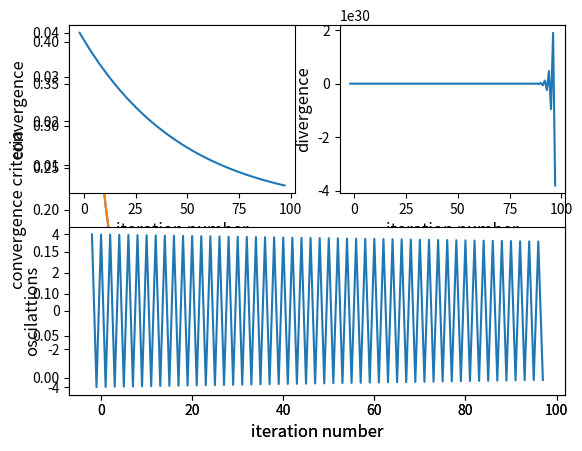

The script that saved this image:
import matplotlib.pyplot as plt

next_x = -2  # We start the search at x=-2
Eta = 0.1  # Eta
precision = 0.00001  # Desired precision of result
max_iters = 100  # Maximum number of iterations
iterations = list(range(-2, 98))

def df(x):
    return 2*x

def gradient_descent(Eta, next_x, max_iter):
    s = []
    convergence_val = []
    print(Eta)
    for i in range(max_iters):
        current_x = next_x
        next_x = current_x - Eta * df(current_x)
        step = next_x - current_x
        if(step>=precision):
            convergence_val.append(step)
        s.append(step)
    return s, convergence_val

s, convergence_val = gradient_descent(0.1, -2, 100)
plt.plot(iterations, s)
plt.xlabel('iteration number', fontsize=12)
plt.ylabel('error', fontsize=12)
plt.show()

plt.plot(iterations[0:len(convergence_val)], convergence_val)
plt.xlabel('iteration number', fontsize=12)
plt.ylabel('convergence criteria', fontsize=12)
plt.show()

new_etas = [0.01, 1.5, 0.9995]
for i in range(3):
    plt.subplot(221)
    s, convergence_val = gradient_descent(new_etas[i], -2, 100)
    plt.plot(iterations, s)
    plt.xlabel('iteration number', fontsize=12)
    plt.ylabel('convergence', fontsize=12)

    plt.subplot(222)
    s, convergence_val = gradient_descent(new_etas[i+1], -2, 100)
    plt.plot(iterations, s)
    plt.xlabel('iteration number', fontsize=12)
    plt.ylabel('divergence', fontsize=12)

    plt.subplot(212)
    s, convergence_val = gradient_descent(new_etas[i+2], -2, 100)
    plt.plot(iterations, s)
    plt.xlabel('iteration number', fontsize=12)
    plt.ylabel('oscilattions', fontsize=12)
    plt.show()

    break